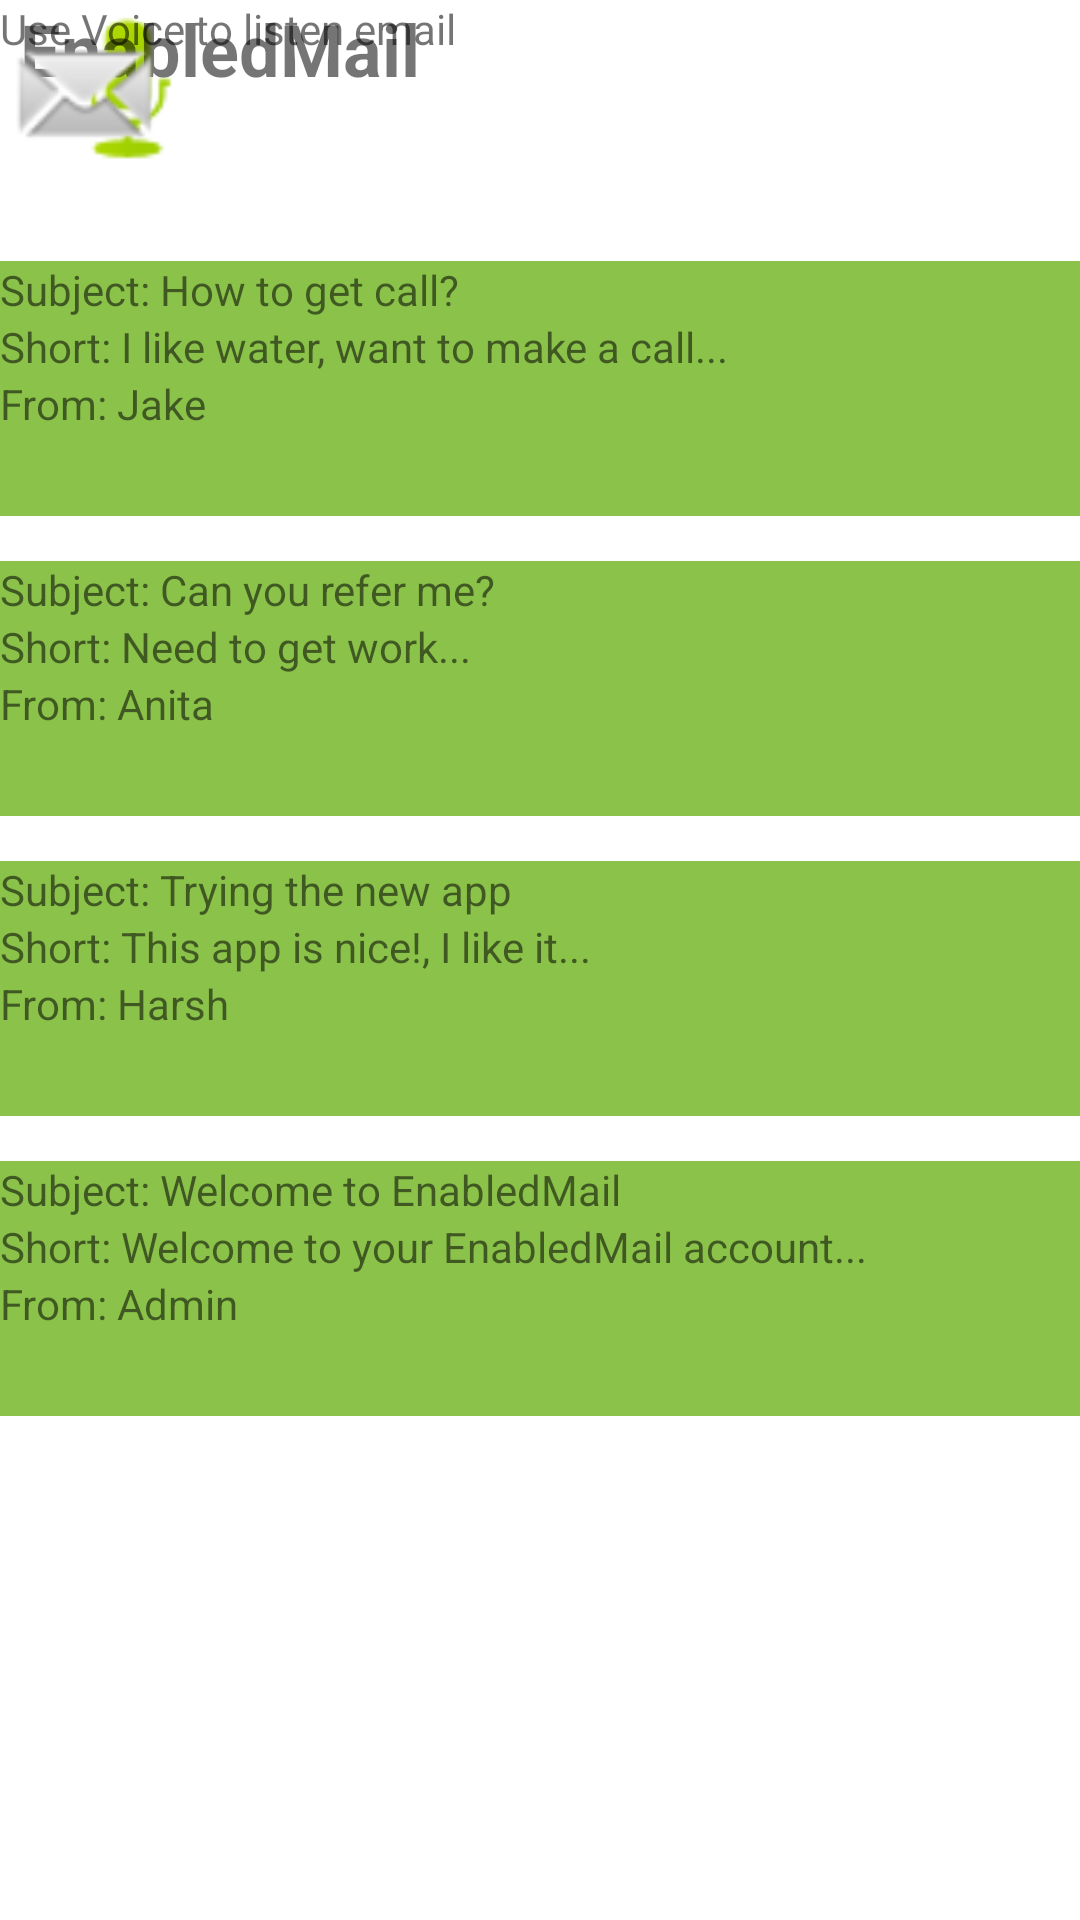

This screen was rendered from an Android layout file. Write that file and the resources it references.
<!-- AndroidManifest.xml: application theme Theme.EnabledMail -->
<!-- res/layout/activity_main2.xml -->
<?xml version="1.0" encoding="utf-8"?>
<androidx.constraintlayout.widget.ConstraintLayout xmlns:android="http://schemas.android.com/apk/res/android"
    xmlns:app="http://schemas.android.com/apk/res-auto"
    xmlns:tools="http://schemas.android.com/tools"
    android:layout_width="match_parent"
    android:layout_height="match_parent"
    tools:context=".MainActivity2">

    <LinearLayout
        android:layout_width="412dp"
        android:layout_height="85dp"
        android:layout_marginTop="368dp"
        android:background="#8BC34A"
        android:backgroundTint="#8BC34A"
        android:orientation="vertical"
        app:layout_constraintTop_toBottomOf="@+id/textView5"
        tools:layout_editor_absoluteX="0dp">

        <TextView
            android:id="@+id/textView7"
            android:layout_width="wrap_content"
            android:layout_height="wrap_content"
            android:text="Subject: Welcome to EnabledMail"
            tools:layout_editor_absoluteX="17dp"
            tools:layout_editor_absoluteY="236dp" />

        <TextView
            android:id="@+id/textView8"
            android:layout_width="wrap_content"
            android:layout_height="wrap_content"
            android:text="Short: Welcome to your EnabledMail account..."
            tools:layout_editor_absoluteX="17dp"
            tools:layout_editor_absoluteY="255dp" />

        <TextView
            android:id="@+id/textView6"
            android:layout_width="wrap_content"
            android:layout_height="wrap_content"
            android:text="From: Admin"
            tools:layout_editor_absoluteX="17dp"
            tools:layout_editor_absoluteY="217dp" />
    </LinearLayout>

    <LinearLayout
        android:layout_width="412dp"
        android:layout_height="85dp"
        android:layout_marginTop="68dp"
        android:background="#8BC34A"
        android:backgroundTint="#8BC34A"
        android:orientation="vertical"
        app:layout_constraintTop_toBottomOf="@+id/textView5"
        tools:layout_editor_absoluteX="-1dp">

        <TextView
            android:id="@+id/textView7"
            android:layout_width="wrap_content"
            android:layout_height="wrap_content"
            android:text="Subject: How to get call?"
            tools:layout_editor_absoluteX="17dp"
            tools:layout_editor_absoluteY="236dp" />

        <TextView
            android:id="@+id/textView8"
            android:layout_width="wrap_content"
            android:layout_height="wrap_content"
            android:text="Short: I like water, want to make a call..."
            tools:layout_editor_absoluteX="17dp"
            tools:layout_editor_absoluteY="255dp" />

        <TextView
            android:id="@+id/textView6"
            android:layout_width="wrap_content"
            android:layout_height="wrap_content"
            android:text="From: Jake"
            tools:layout_editor_absoluteX="17dp"
            tools:layout_editor_absoluteY="217dp" />
    </LinearLayout>

    <LinearLayout
        android:layout_width="412dp"
        android:layout_height="85dp"
        android:layout_marginTop="168dp"
        android:background="#8BC34A"
        android:backgroundTint="#8BC34A"
        android:orientation="vertical"
        app:layout_constraintTop_toBottomOf="@+id/textView5"
        tools:layout_editor_absoluteX="-1dp">

        <TextView
            android:id="@+id/textView7"
            android:layout_width="wrap_content"
            android:layout_height="wrap_content"
            android:text="Subject: Can you refer me?"
            tools:layout_editor_absoluteX="17dp"
            tools:layout_editor_absoluteY="236dp" />

        <TextView
            android:id="@+id/textView8"
            android:layout_width="wrap_content"
            android:layout_height="wrap_content"
            android:text="Short: Need to get work..."
            tools:layout_editor_absoluteX="17dp"
            tools:layout_editor_absoluteY="255dp" />

        <TextView
            android:id="@+id/textView6"
            android:layout_width="wrap_content"
            android:layout_height="wrap_content"
            android:text="From: Anita"
            tools:layout_editor_absoluteX="17dp"
            tools:layout_editor_absoluteY="217dp" />
    </LinearLayout>

    <ImageView
        android:id="@+id/imageView4"
        android:layout_width="86dp"
        android:layout_height="60dp"
        app:srcCompat="@android:drawable/presence_audio_online"
        tools:layout_editor_absoluteX="160dp"
        tools:layout_editor_absoluteY="92dp" />

    <TextView
        android:id="@+id/textView5"
        android:layout_width="wrap_content"
        android:layout_height="wrap_content"
        android:text="Use Voice to listen email"
        tools:layout_editor_absoluteX="128dp"
        tools:layout_editor_absoluteY="152dp" />

    <TextView
        android:id="@+id/textView4"
        android:layout_width="147dp"
        android:layout_height="35dp"
        android:text="EnabledMail"
        android:textAlignment="center"
        android:textSize="24sp"
        android:textStyle="bold"
        tools:layout_editor_absoluteX="160dp"
        tools:layout_editor_absoluteY="22dp" />

    <ImageView
        android:id="@+id/imageView"
        android:layout_width="58dp"
        android:layout_height="64dp"
        app:srcCompat="@android:drawable/sym_action_email"
        tools:layout_editor_absoluteX="110dp"
        tools:layout_editor_absoluteY="9dp" />

    <LinearLayout
        android:layout_width="412dp"
        android:layout_height="85dp"
        android:layout_marginTop="268dp"
        android:background="#8BC34A"
        android:backgroundTint="#8BC34A"
        android:orientation="vertical"
        app:layout_constraintTop_toBottomOf="@+id/textView5"
        tools:layout_editor_absoluteX="0dp">

        <TextView
            android:id="@+id/textView7"
            android:layout_width="wrap_content"
            android:layout_height="wrap_content"
            android:text="Subject: Trying the new app"
            tools:layout_editor_absoluteX="17dp"
            tools:layout_editor_absoluteY="236dp" />

        <TextView
            android:id="@+id/textView8"
            android:layout_width="wrap_content"
            android:layout_height="wrap_content"
            android:text="Short: This app is nice!, I like it..."
            tools:layout_editor_absoluteX="17dp"
            tools:layout_editor_absoluteY="255dp" />

        <TextView
            android:id="@+id/textView6"
            android:layout_width="wrap_content"
            android:layout_height="wrap_content"
            android:text="From: Harsh"
            tools:layout_editor_absoluteX="17dp"
            tools:layout_editor_absoluteY="217dp" />
    </LinearLayout>
</androidx.constraintlayout.widget.ConstraintLayout>
<!-- resources referenced by this layout -->
<resources>
  <style name="Theme.EnabledMail" parent="Theme.MaterialComponents.DayNight.DarkActionBar">
          
          <item name="colorPrimary">@color/purple_500</item>
          <item name="colorPrimaryVariant">@color/purple_700</item>
          <item name="colorOnPrimary">@color/white</item>
          
          <item name="colorSecondary">@color/teal_200</item>
          <item name="colorSecondaryVariant">@color/teal_700</item>
          <item name="colorOnSecondary">@color/black</item>
          
          <item name="android:statusBarColor" tools:targetApi="l">?attr/colorPrimaryVariant</item>
          
      </style>
  <!-- not gathered from this repository: default colours our renderer supplied (Android Studio template values) -->
  <color name="purple_500">#FF6200EE</color>
  <color name="purple_700">#FF3700B3</color>
  <color name="teal_200">#FF03DAC5</color>
  <color name="teal_700">#FF018786</color>
  <color name="black">#FF000000</color>
  <color name="white">#FFFFFFFF</color>
</resources>
